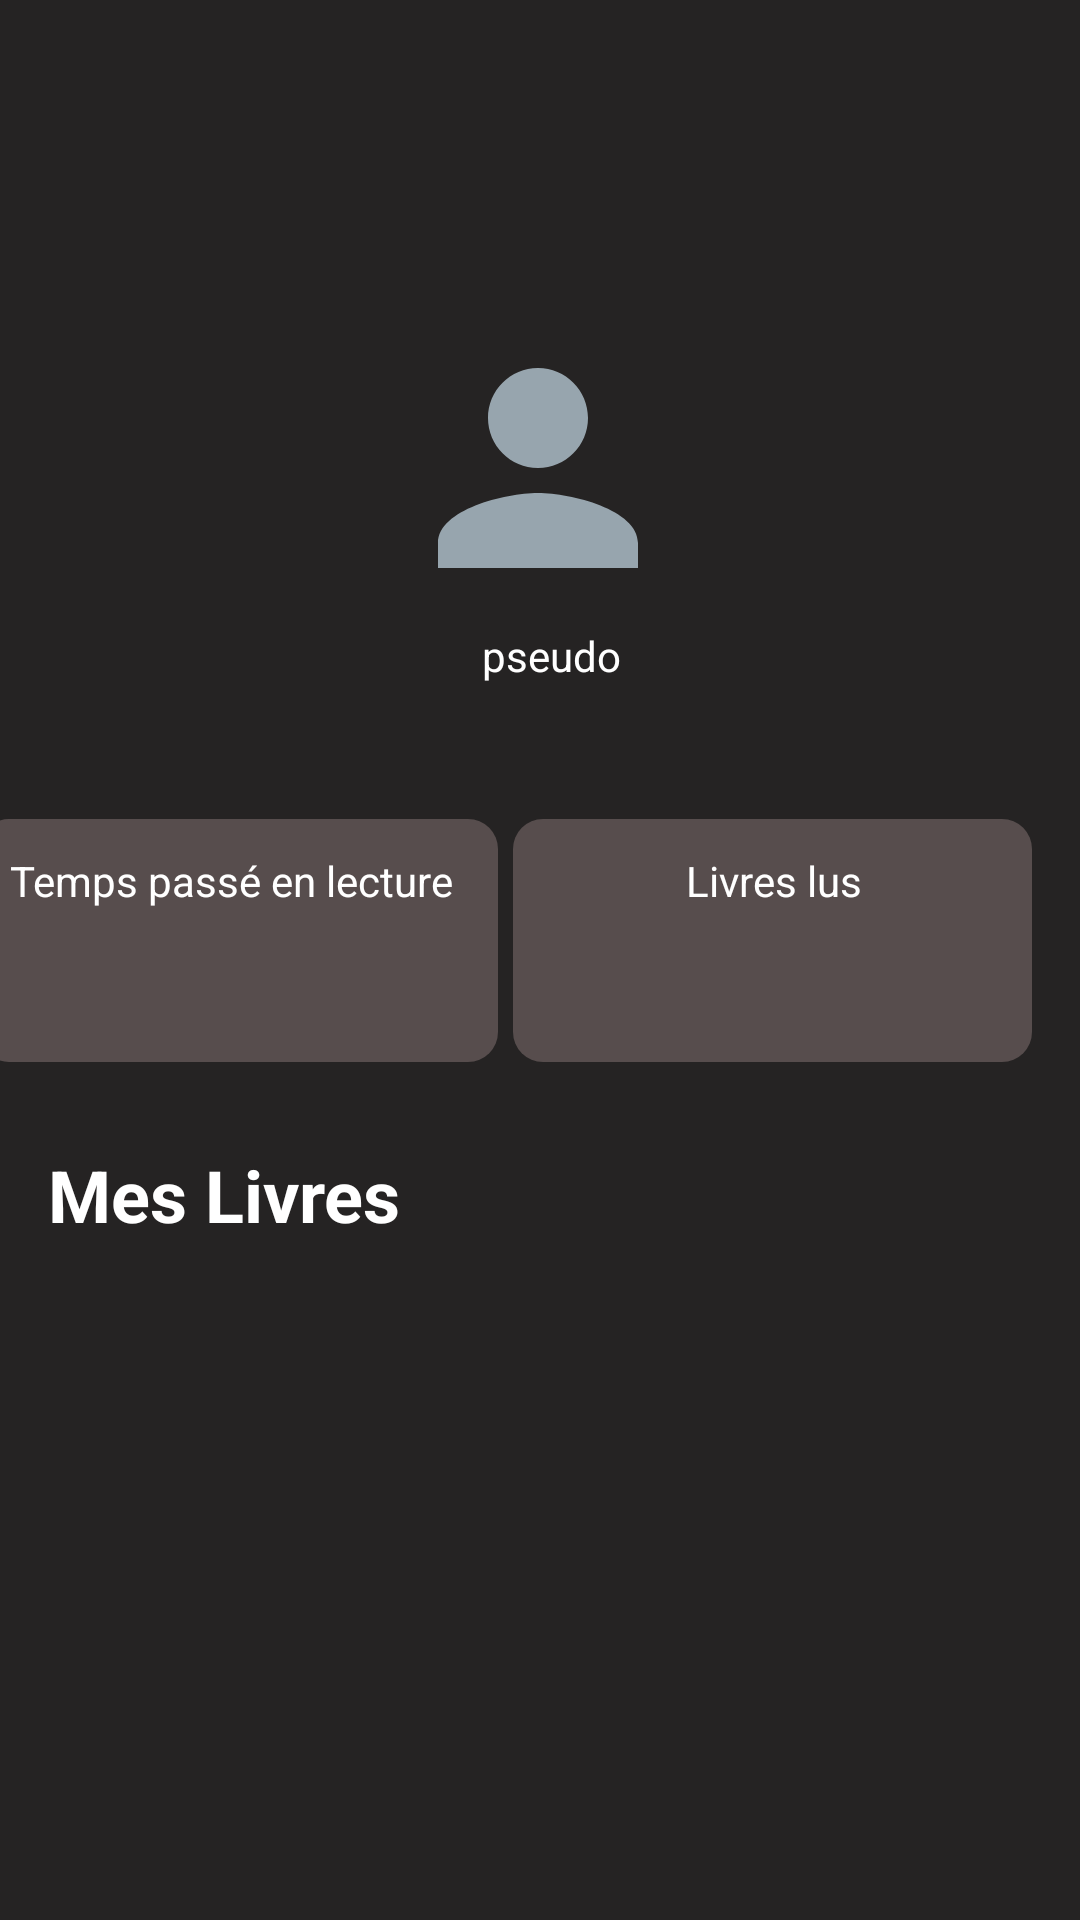

This screen was rendered from an Android layout file. Write that file and the resources it references.
<!-- AndroidManifest.xml: application theme AppTheme.NoActionBar -->
<!-- res/layout/profile.xml -->
<?xml version="1.0" encoding="utf-8"?>
<androidx.constraintlayout.widget.ConstraintLayout xmlns:android="http://schemas.android.com/apk/res/android"
    xmlns:app="http://schemas.android.com/apk/res-auto"
    xmlns:tools="http://schemas.android.com/tools"
    android:layout_width="match_parent"
    android:layout_height="match_parent"
    android:background="@color/background"
    tools:context=".ui.notifications.NotificationsFragment">

    <androidx.constraintlayout.widget.ConstraintLayout
        android:id="@+id/constraintLayout"
        android:layout_width="match_parent"
        android:layout_height="200dp"
        android:layout_marginBottom="8dp"
        android:background="@drawable/profile_background"
        app:layout_constraintBottom_toBottomOf="parent"
        app:layout_constraintEnd_toEndOf="parent"
        app:layout_constraintHorizontal_bias="0.0"
        app:layout_constraintStart_toStartOf="parent"
        app:layout_constraintTop_toTopOf="parent"
        app:layout_constraintVertical_bias="0.0">
    </androidx.constraintlayout.widget.ConstraintLayout>

    <ImageView
        android:id="@+id/profile_pic"
        android:layout_width="102dp"
        android:layout_height="100dp"
        android:layout_centerHorizontal="true"
        android:layout_marginTop="148dp"
        android:layout_marginBottom="3dp"
        android:adjustViewBounds="true"
        android:contentDescription="@string/profile_pic"
        android:src="@drawable/ic_person_black_24dp"
        app:layout_constraintBottom_toTopOf="@+id/profile_pseudo"
        app:layout_constraintEnd_toEndOf="parent"
        app:layout_constraintHorizontal_bias="0.498"
        app:layout_constraintStart_toStartOf="parent"
        app:layout_constraintTop_toTopOf="@+id/constraintLayout" />

    <TextView
        android:id="@+id/profile_pseudo"
        android:layout_width="wrap_content"
        android:layout_height="wrap_content"
        android:layout_marginStart="177dp"
        android:layout_marginEnd="176dp"
        android:layout_marginBottom="454dp"
        android:text="@string/profile_pseudo"
        android:textColor="@color/white"
        app:layout_constraintBottom_toBottomOf="parent"
        app:layout_constraintEnd_toEndOf="parent"
        app:layout_constraintHorizontal_bias="0.416"
        app:layout_constraintStart_toStartOf="parent"
        app:layout_constraintTop_toBottomOf="@+id/profile_pic" />

    <androidx.constraintlayout.widget.ConstraintLayout
        android:id="@+id/profile_values"
        android:layout_width="match_parent"
        android:layout_height="453dp"
        android:layout_marginTop="40dp"
        app:layout_constraintEnd_toEndOf="parent"
        app:layout_constraintStart_toStartOf="parent"
        app:layout_constraintTop_toBottomOf="@+id/profile_pseudo">

        <RelativeLayout
            android:id="@+id/profile_temps_lecture"
            android:layout_width="173dp"
            android:layout_height="81dp"
            android:layout_marginStart="16dp"
            android:layout_marginEnd="29dp"
            android:layout_marginBottom="362dp"
            android:background="@drawable/profile_round_border"
            app:layout_constraintBottom_toBottomOf="parent"
            app:layout_constraintEnd_toStartOf="@+id/profile_nb_livres"
            app:layout_constraintStart_toStartOf="parent"
            app:layout_constraintTop_toTopOf="parent">

            <TextView
                android:id="@+id/temps_lecture"
                android:layout_width="wrap_content"
                android:layout_height="wrap_content"
                android:layout_alignParentEnd="true"
                android:layout_alignParentBottom="true"
                android:layout_marginEnd="15dp"
                android:layout_marginBottom="51dp"
                android:text="@string/temps_lecture"
                android:textAlignment="center"
                android:textColor="@color/white" />

            <TextView
                android:id="@+id/val_temps_lecture"
                android:layout_width="wrap_content"
                android:layout_height="wrap_content"
                android:layout_alignParentStart="true"
                android:layout_alignParentEnd="true"
                android:layout_alignParentBottom="true"
                android:layout_marginStart="82dp"
                android:layout_marginEnd="91dp"
                android:layout_marginBottom="14dp"
                android:textAlignment="center"
                android:textColor="@color/white" />

        </RelativeLayout>

        <RelativeLayout
            android:id="@+id/profile_nb_livres"
            android:layout_width="173dp"
            android:layout_height="81dp"
            android:layout_marginEnd="16dp"
            android:layout_marginBottom="362dp"
            android:background="@drawable/profile_round_border"
            app:layout_constraintBottom_toBottomOf="parent"
            app:layout_constraintEnd_toEndOf="parent"
            app:layout_constraintTop_toTopOf="parent">

            <TextView
                android:id="@+id/nb_livres_lus"
                android:layout_width="wrap_content"
                android:layout_height="wrap_content"
                android:layout_alignParentEnd="true"
                android:layout_alignParentBottom="true"
                android:layout_marginEnd="57dp"
                android:layout_marginBottom="51dp"
                android:text="@string/nb_livres_lus"
                android:textAlignment="center"
                android:textColor="@color/white" />

            <TextView
                android:id="@+id/val_nb_livres_lus"
                android:layout_width="wrap_content"
                android:layout_height="wrap_content"
                android:layout_alignParentStart="true"
                android:layout_alignParentEnd="true"
                android:layout_alignParentBottom="true"
                android:layout_marginStart="85dp"
                android:layout_marginEnd="87dp"
                android:layout_marginBottom="14dp"
                android:textAlignment="center"
                android:textColor="@color/white" />
        </RelativeLayout>

        <TextView
            android:id="@+id/label_livre"
            android:layout_width="wrap_content"
            android:layout_height="wrap_content"
            android:layout_marginStart="16dp"
            android:layout_marginTop="28dp"
            android:text="@string/label_livre"
            android:textColor="@color/white"
            android:textSize="24sp"
            android:textStyle="bold"
            app:layout_constraintStart_toStartOf="parent"
            app:layout_constraintTop_toBottomOf="@+id/profile_temps_lecture" />

        <androidx.viewpager.widget.ViewPager
            android:id="@+id/carousel"
            android:layout_width="match_parent"
            android:layout_height="200dp"
            android:layout_marginBottom="93dp"
            android:clipToPadding="false"
            android:foregroundGravity="center"
            android:overScrollMode="never"
            app:layout_constraintBottom_toBottomOf="parent"
            app:layout_constraintEnd_toEndOf="parent"
            app:layout_constraintHorizontal_bias="0.0"
            app:layout_constraintStart_toStartOf="parent"
            app:layout_constraintTop_toBottomOf="@+id/label_livre"
            app:layout_constraintVertical_bias="1.0" />

    </androidx.constraintlayout.widget.ConstraintLayout>

</androidx.constraintlayout.widget.ConstraintLayout>
<!-- resources referenced by this layout -->
<resources>
  <color name="background">#252323</color>
  <color name="white">#FFFFFF</color>
  <!-- drawable ic_person_black_24dp (drawable) -->
  <vector android:height="24dp" android:tint="#97A5AE"
      android:viewportHeight="24.0" android:viewportWidth="24.0"
      android:width="24dp" xmlns:android="http://schemas.android.com/apk/res/android">
      <path android:fillColor="#FF000000" android:pathData="M12,12c2.21,0 4,-1.79 4,-4s-1.79,-4 -4,-4 -4,1.79 -4,4 1.79,4 4,4zM12,14c-2.67,0 -8,1.34 -8,4v2h16v-2c0,-2.66 -5.33,-4 -8,-4z"/>
  </vector>
  <!-- drawable profile_round_border (drawable) -->
  <?xml version="1.0" encoding="utf-8"?>
  <shape xmlns:android="http://schemas.android.com/apk/res/android"
      android:shape="rectangle">
  
      <corners
          android:radius="10dp" />
      <solid
          android:color="@color/profile_case" />
  
  </shape>
  <string name="label_livre">Mes Livres</string>
  <string name="nb_livres_lus">Livres lus</string>
  <string name="profile_pic">profile picture</string>
  <string name="profile_pseudo">pseudo</string>
  <string name="temps_lecture">Temps passé en lecture</string>
  <style name="AppTheme.NoActionBar">
          <item name="windowActionBar">false</item>
          <item name="windowNoTitle">true</item>
      </style>
  <color name="profile_case">#574D4D</color>
</resources>
